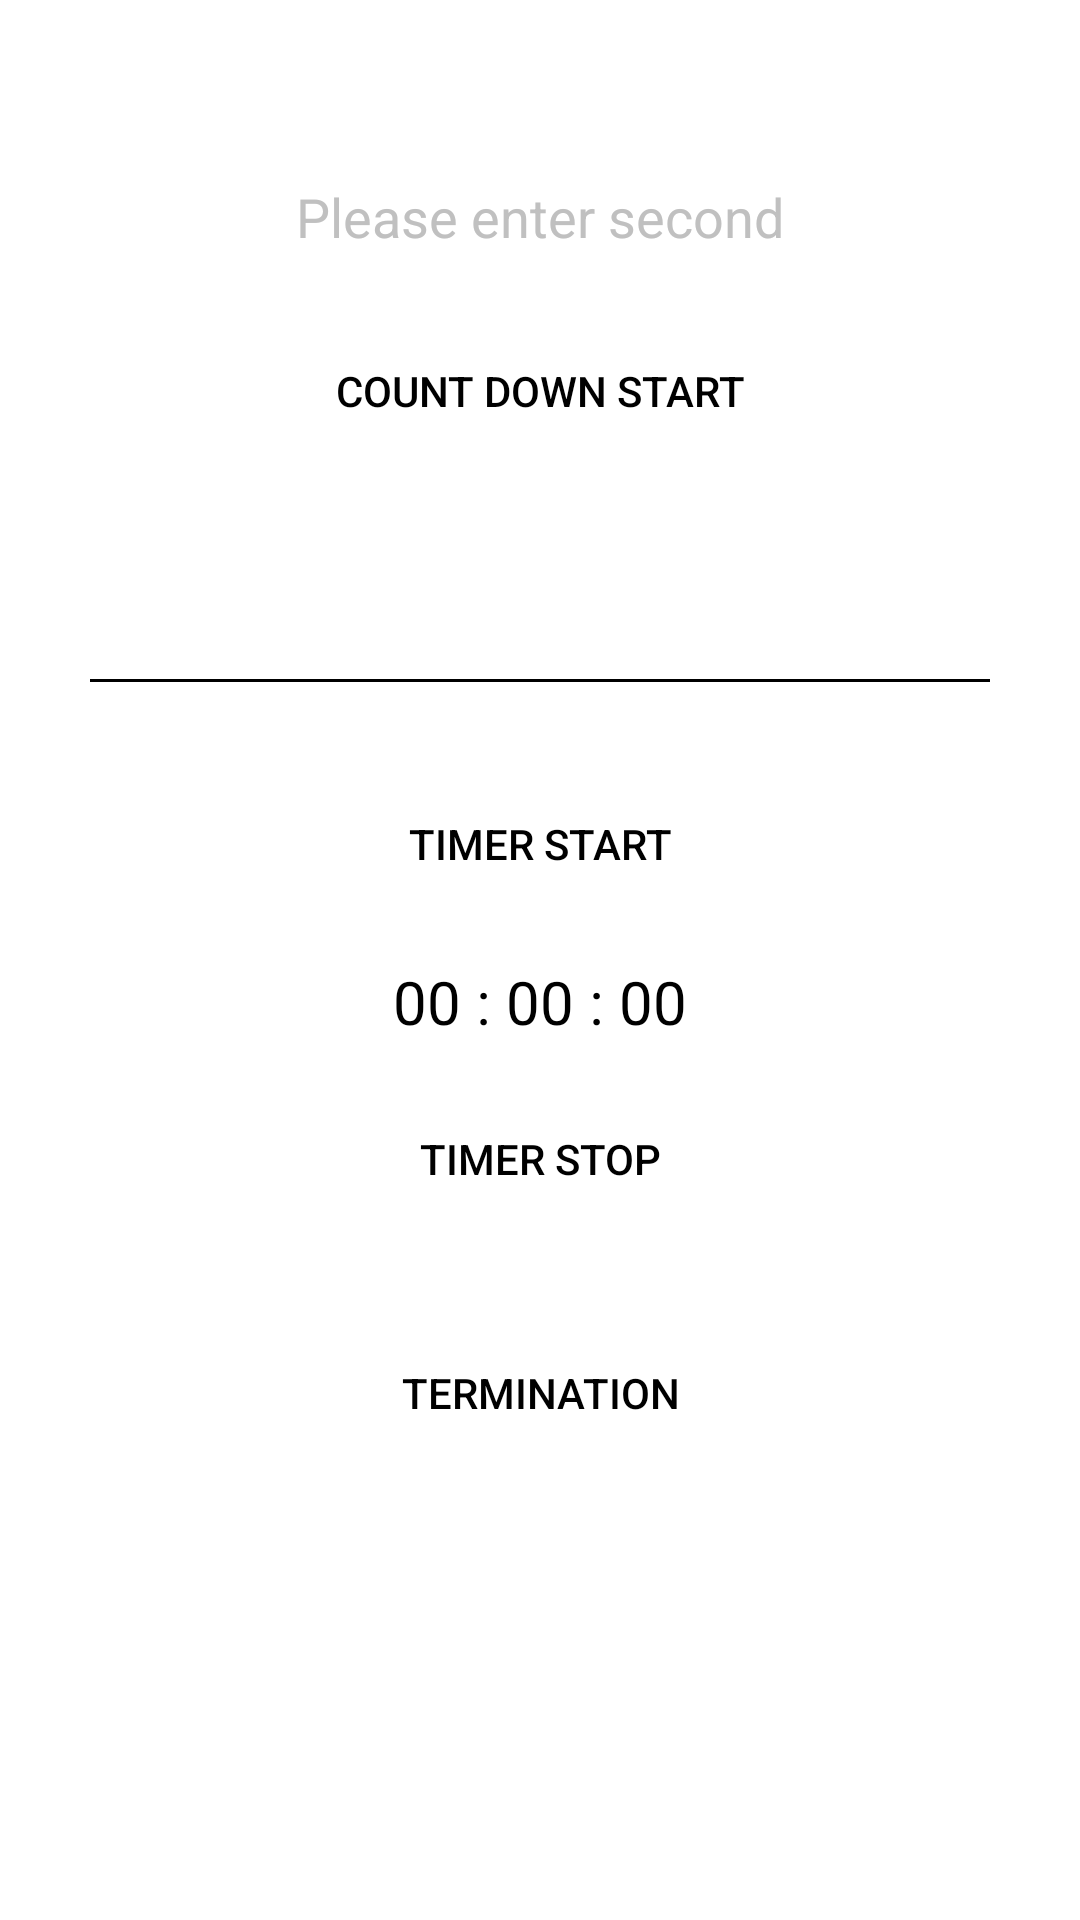

Here is an Android app screen rendered from its layout file. Give the layout XML and the strings, colors and styles it references.
<!-- AndroidManifest.xml: application theme AppTheme -->
<!-- res/layout/activity_timer_countdown.xml -->
<?xml version="1.0" encoding="utf-8"?>
<LinearLayout xmlns:android="http://schemas.android.com/apk/res/android"
    android:layout_width="match_parent"
    android:layout_height="match_parent"
    android:background="@color/white"
    android:orientation="vertical"
    android:paddingLeft="30dp"
    android:paddingRight="30dp">

    <EditText
        android:id="@+id/Timer_edit_text_count_down"
        android:layout_width="match_parent"
        android:layout_height="wrap_content"
        android:layout_marginBottom="15dp"
        android:layout_marginTop="50dp"
        android:gravity="center"
        android:hint="@string/please_enter_second"
        android:inputType="number"
        android:textColor="@color/black"
        android:textColorHint="@color/silver" />

    <Button
        android:id="@+id/Timer_button_count_down_start"
        android:layout_width="match_parent"
        android:layout_height="wrap_content"
        android:layout_marginBottom="15dp"
        android:background="@drawable/custom_button"
        android:text="@string/count_down_start"
        android:textColor="@color/black" />

    <TextView
        android:id="@+id/Timer_text_view_count_down"
        android:layout_width="match_parent"
        android:layout_height="wrap_content"
        android:layout_marginBottom="30dp"
        android:gravity="center"
        android:textColor="@color/black"
        android:textSize="20sp" />

    <View
        android:layout_width="match_parent"
        android:layout_height="1dp"
        android:layout_marginBottom="30dp"
        android:background="@color/black" />

    <Button
        android:id="@+id/Timer_button_timer_start"
        android:layout_width="match_parent"
        android:layout_height="wrap_content"
        android:layout_marginBottom="15dp"
        android:background="@drawable/custom_button"
        android:text="@string/timer_start"
        android:textColor="@color/black" />

    <TextView
        android:id="@+id/Timer_text_view_timer"
        android:layout_width="match_parent"
        android:layout_height="wrap_content"
        android:layout_marginBottom="15dp"
        android:gravity="center"
        android:text="@string/timer_init"
        android:textColor="@color/black"
        android:textSize="20sp" />

    <Button
        android:id="@+id/Timer_button_timer_stop"
        android:layout_width="match_parent"
        android:layout_height="wrap_content"
        android:layout_marginBottom="30dp"
        android:background="@drawable/custom_button"
        android:text="@string/timer_stop"
        android:textColor="@color/black" />

    <Button
        android:id="@+id/Timer_button_termination"
        android:layout_width="match_parent"
        android:layout_height="wrap_content"
        android:background="@drawable/custom_button"
        android:text="@string/termination"
        android:textColor="@color/black" />

</LinearLayout>
<!-- resources referenced by this layout -->
<resources>
  <color name="black">#000000</color>
  <color name="silver">#C0C0C0</color>
  <color name="white">#FFFFFF</color>
  <string name="count_down_start">Count Down Start</string>
  <string name="please_enter_second">Please enter second</string>
  <string name="termination">Termination</string>
  <string name="timer_init">00 : 00 : 00</string>
  <string name="timer_start">Timer Start</string>
  <string name="timer_stop">Timer Stop</string>
  <style name="AppTheme" parent="Theme.AppCompat.NoActionBar">
          <item name="windowActionBar">false</item>
          <item name="windowNoTitle">true</item>
  
          
          <item name="colorPrimary">@color/colorPrimary</item>
          <item name="colorPrimaryDark">@color/colorPrimaryDark</item>
          <item name="colorAccent">@color/colorAccent</item>
      </style>
  <color name="colorPrimary">#3F51B5</color>
  <color name="colorPrimaryDark">#303F9F</color>
  <color name="colorAccent">#FF4081</color>
</resources>
